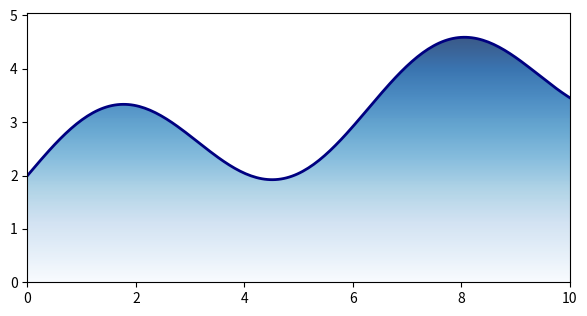

Generate this figure with matplotlib:
# Gradient fill under a curve: an imshow gradient clipped by the polygon under the line.
import numpy as np
import matplotlib.pyplot as plt
from matplotlib.patches import Polygon

x = np.linspace(0, 10, 200)
y = 2 + np.sin(x) + 0.2 * x
fig, ax = plt.subplots(figsize=(7, 3.5))
line, = ax.plot(x, y, color="navy", lw=2)
grad = np.linspace(0, 1, 256).reshape(-1, 1)
im = ax.imshow(grad, extent=[x.min(), x.max(), 0, y.max()], aspect="auto", cmap="Blues", origin="lower", alpha=0.8)
poly = Polygon(np.r_[np.c_[x, y], [[x.max(), 0], [x.min(), 0]]], closed=True, fc="none", ec="none")
ax.add_patch(poly)
im.set_clip_path(poly)
ax.set_ylim(0, y.max() * 1.1)
print(round(float(y.max()), 4))
fig.savefig("gradient_fill.png")
